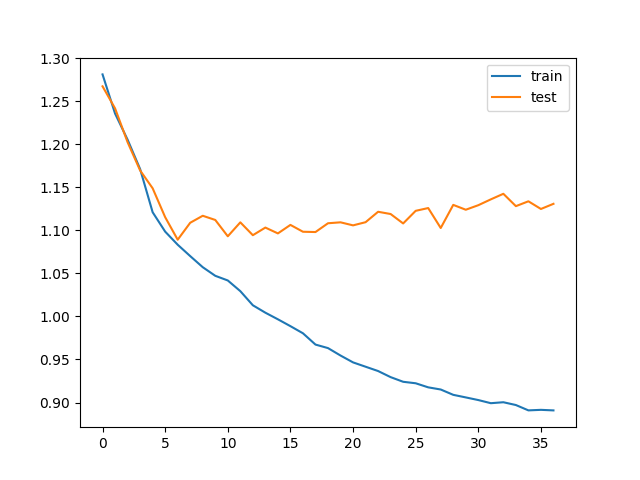

Source data for this figure (header and first rows):
train_loss, test_loss, save
1.281, 1.268, V
1.236, 1.242, V
1.206, 1.203, V
1.171, 1.17, V
1.121, 1.149, V
1.099, 1.115, V
1.083, 1.089, V
1.07, 1.109, 
1.057, 1.117, 
1.047, 1.112, 
1.042, 1.093, 
1.029, 1.109, 
1.013, 1.094, 
1.004, 1.103, 
0.9967, 1.097, 
0.9887, 1.106, 
0.9805, 1.098, 
0.9673, 1.098, 
0.9632, 1.108, 
0.9546, 1.109, 
0.9466, 1.106, 
0.9416, 1.11, 
0.9366, 1.122, 
0.9295, 1.119, 
0.9241, 1.108, 
0.9224, 1.123, 
0.9176, 1.126, 
0.9151, 1.103, 
0.9089, 1.13, 
0.9059, 1.124, 
0.9028, 1.129, 
0.8992, 1.136, 
0.9003, 1.143, 
0.8971, 1.128, 
0.8908, 1.134, 
0.8915, 1.125, 
0.8908, 1.131, 
